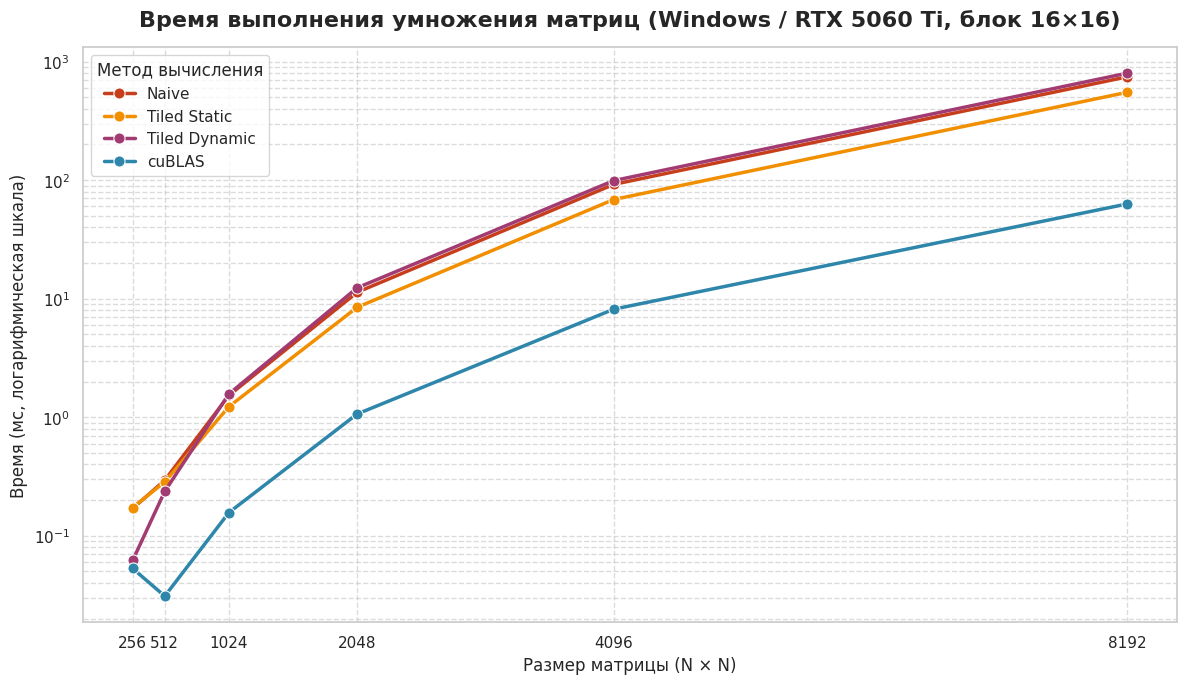
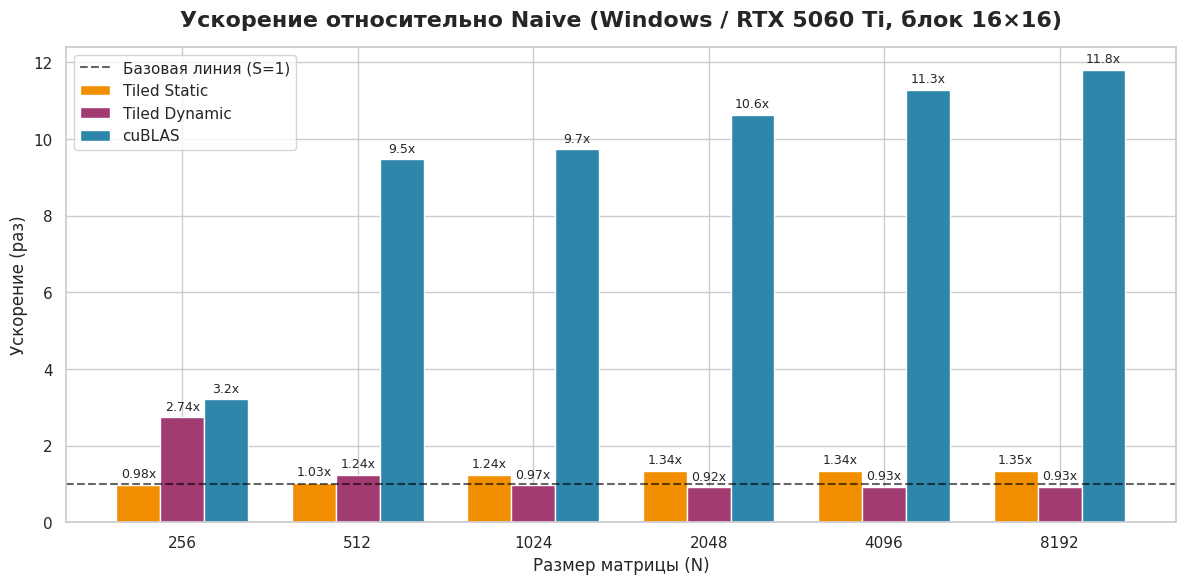
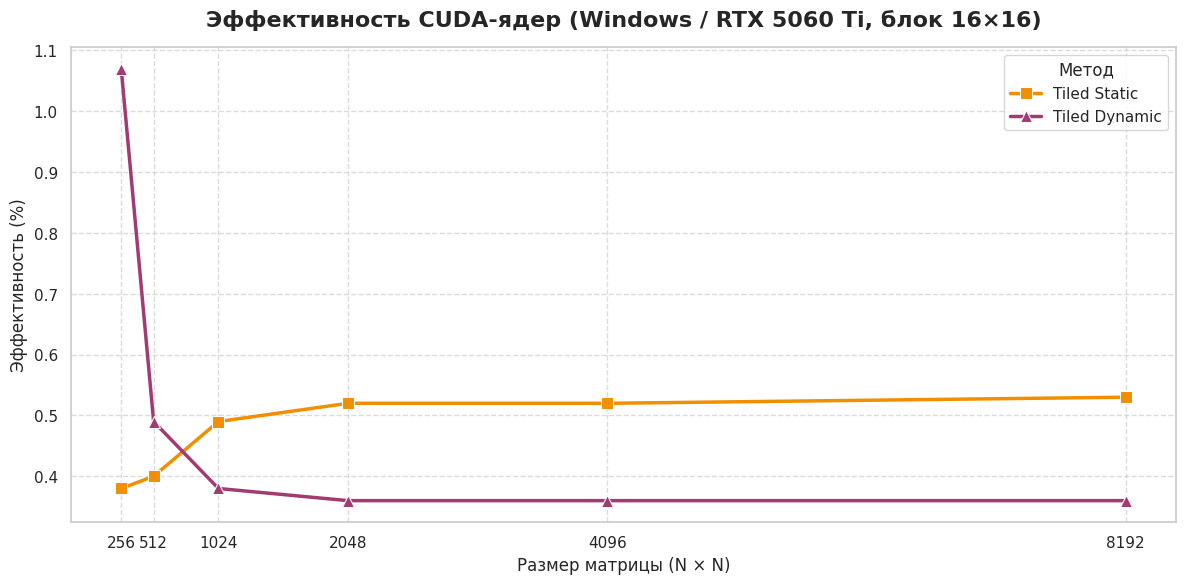
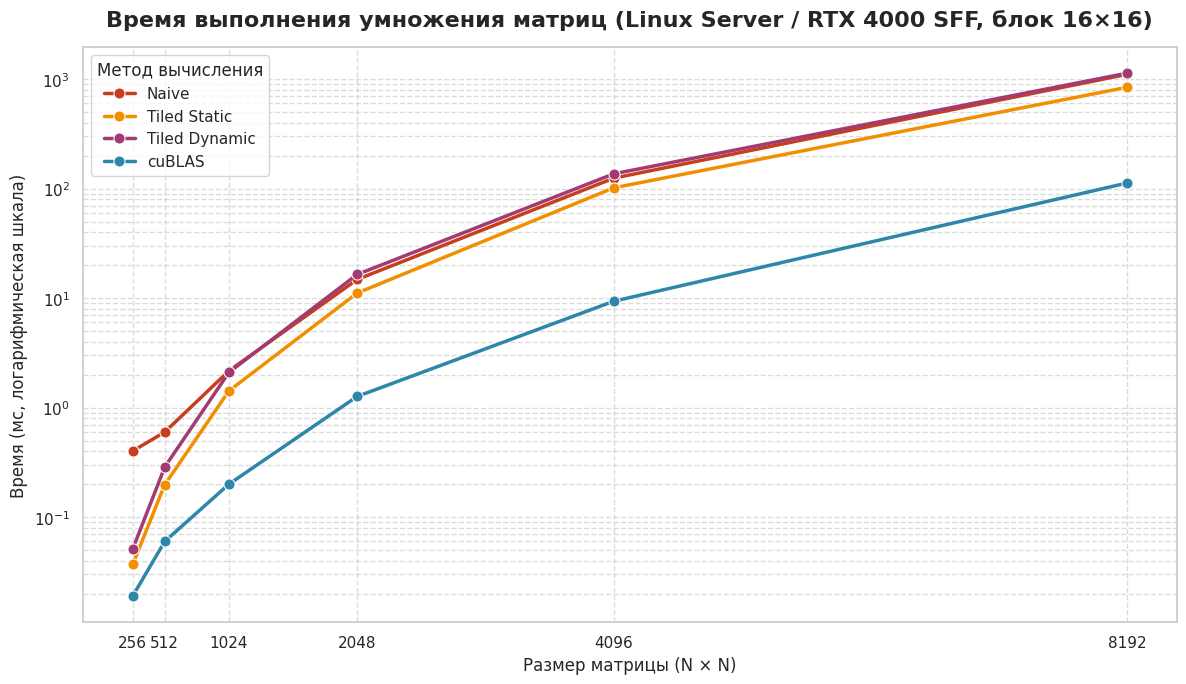
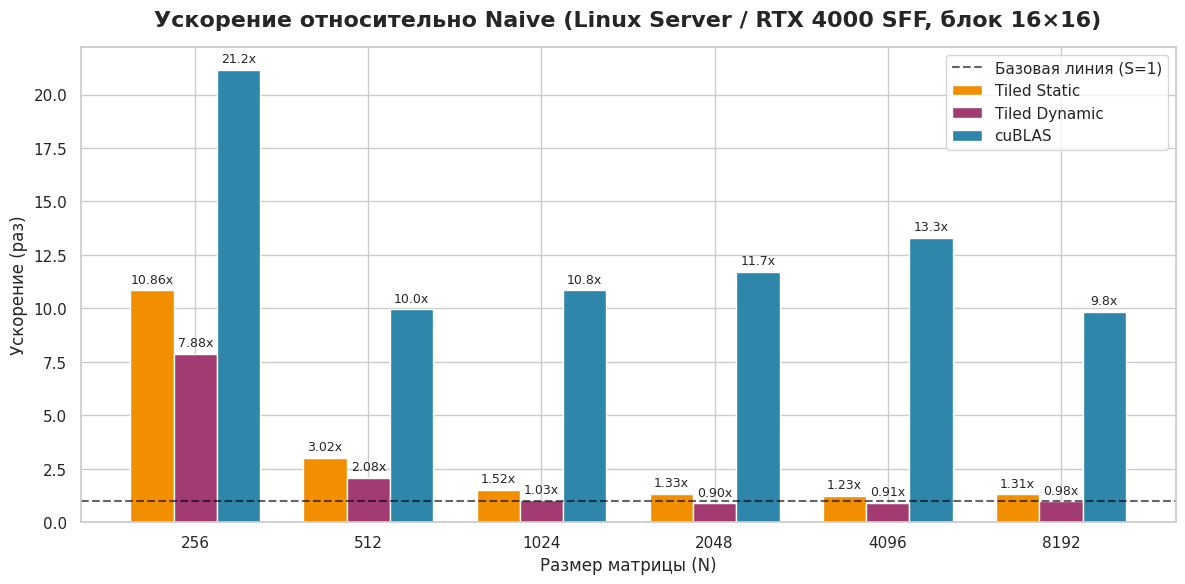
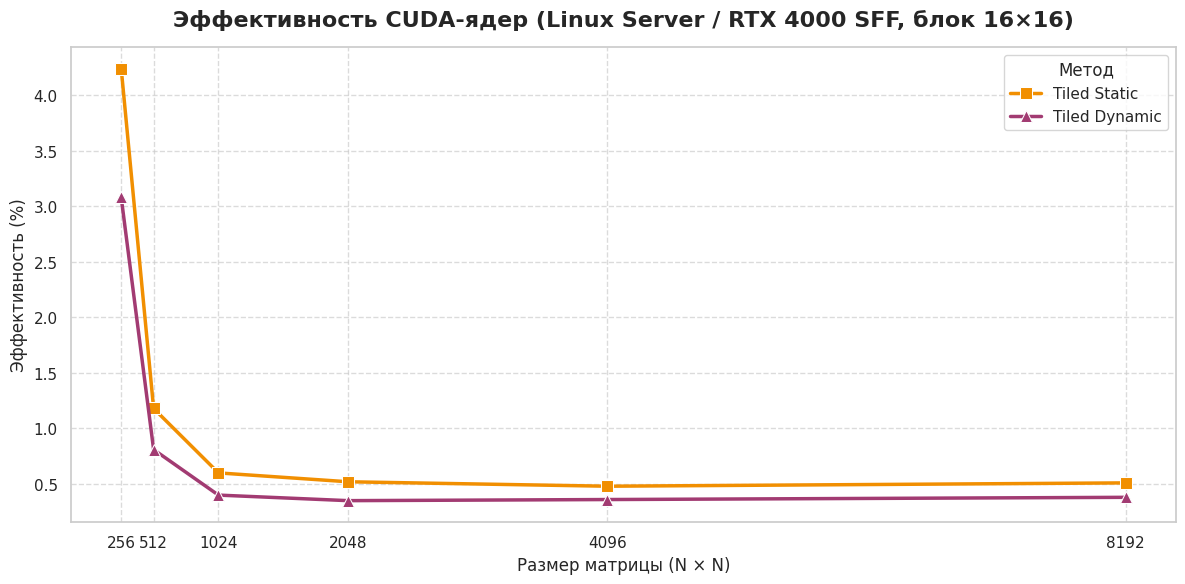

Generate these figures, in order, with matplotlib:
import os
import pandas as pd
import matplotlib.pyplot as plt
import seaborn as sns
import numpy as np

# Настройки шрифтов и стиля для профессионального вида
plt.rcParams['font.sans-serif'] = ['DejaVu Sans', 'Arial', 'Liberation Sans']
plt.rcParams['axes.unicode_minus'] = False
sns.set_theme(style="whitegrid", palette="deep", font="DejaVu Sans")
plt.rcParams['figure.dpi'] = 150
plt.rcParams['savefig.dpi'] = 300

DIRECTORY = "visualisations"
os.makedirs(DIRECTORY, exist_ok=True)

# ==============================================================================
# ДАННЫЕ ЭКСПЕРИМЕНТА 1 (Блок 16x16 как наиболее сбалансированный)
# ==============================================================================
N_sizes = [256, 512, 1024, 2048, 4096, 8192]

# Данные для Windows (RTX 5060 Ti, Blackwell)
data_win = {
    'N': N_sizes,
    'Naive': [0.170, 0.294, 1.527, 11.323, 92.000, 742.234],
    'Tiled Static': [0.173, 0.285, 1.228, 8.461, 68.598, 549.468],
    'Tiled Dynamic': [0.062, 0.237, 1.571, 12.346, 99.035, 797.006],
    'cuBLAS': [0.053, 0.031, 0.157, 1.065, 8.152, 62.865],
    'Speedup Static': [0.98, 1.03, 1.24, 1.34, 1.34, 1.35],
    'Speedup Dynamic': [2.74, 1.24, 0.97, 0.92, 0.93, 0.93],
    'Speedup cuBLAS': [3.21, 9.48, 9.73, 10.63, 11.29, 11.81],
    'Efficiency Static': [0.38, 0.40, 0.49, 0.52, 0.52, 0.53],
    'Efficiency Dynamic': [1.07, 0.49, 0.38, 0.36, 0.36, 0.36]
}
df_win = pd.DataFrame(data_win)

# Данные для Linux Server (RTX 4000 SFF Ada)
data_linux = {
    'N': N_sizes,
    'Naive': [0.402, 0.598, 2.168, 14.831, 124.803, 1107.796],
    'Tiled Static': [0.037, 0.198, 1.422, 11.139, 101.827, 842.657],
    'Tiled Dynamic': [0.051, 0.287, 2.097, 16.470, 136.733, 1133.926],
    'cuBLAS': [0.019, 0.060, 0.200, 1.266, 9.375, 112.562],
    'Speedup Static': [10.86, 3.02, 1.52, 1.33, 1.23, 1.31],
    'Speedup Dynamic': [7.88, 2.08, 1.03, 0.90, 0.91, 0.98],
    'Speedup cuBLAS': [21.16, 9.97, 10.84, 11.71, 13.31, 9.84],
    'Efficiency Static': [4.24, 1.18, 0.60, 0.52, 0.48, 0.51],
    'Efficiency Dynamic': [3.08, 0.81, 0.40, 0.35, 0.36, 0.38]
}
df_linux = pd.DataFrame(data_linux)

# ==============================================================================
# 1. Время выполнения (Логарифмическая шкала)
# ==============================================================================
def plot_time_comparison(df, platform_name, filename_suffix):
    plt.figure(figsize=(12, 7))
    methods = ['Naive', 'Tiled Static', 'Tiled Dynamic', 'cuBLAS']
    colors = ['#C73E1D', '#F18F01', '#A23B72', '#2E86AB']
    
    for method, color in zip(methods, colors):
        sns.lineplot(data=df, x='N', y=method, marker='o', markersize=8,
                     linewidth=2.5, color=color, label=method)

    plt.title(f'Время выполнения умножения матриц ({platform_name}, блок 16×16)', fontsize=16, fontweight='bold', pad=15)
    plt.xlabel('Размер матрицы (N × N)', fontsize=12)
    plt.ylabel('Время (мс, логарифмическая шкала)', fontsize=12)
    plt.xticks(df['N'])
    plt.yscale('log')
    plt.legend(title='Метод вычисления', fontsize=11, title_fontsize=12)
    plt.grid(True, which="both", ls="--", alpha=0.7)
    plt.tight_layout()
    
    filename = f"{DIRECTORY}/time_comparison_{filename_suffix}.png"
    plt.savefig(filename, bbox_inches='tight')
    plt.close()
    print(f"✓ Сохранен: {filename}")

# ==============================================================================
# 2. Ускорение (Speedup) относительно Naive
# ==============================================================================
def plot_speedup(df, platform_name, filename_suffix):
    fig, ax = plt.subplots(figsize=(12, 6))
    x = np.arange(len(df['N']))
    width = 0.25

    rects1 = ax.bar(x - width, df['Speedup Static'], width, label='Tiled Static', color='#F18F01')
    rects2 = ax.bar(x, df['Speedup Dynamic'], width, label='Tiled Dynamic', color='#A23B72')
    rects3 = ax.bar(x + width, df['Speedup cuBLAS'], width, label='cuBLAS', color='#2E86AB')

    ax.axhline(1.0, color='black', linestyle='--', linewidth=1.5, alpha=0.6, label='Базовая линия (S=1)')
    
    ax.set_title(f'Ускорение относительно Naive ({platform_name}, блок 16×16)', fontsize=16, fontweight='bold', pad=15)
    ax.set_xlabel('Размер матрицы (N)', fontsize=12)
    ax.set_ylabel('Ускорение (раз)', fontsize=12)
    ax.set_xticks(x)
    ax.set_xticklabels(df['N'])
    ax.legend(fontsize=11)

    ax.bar_label(rects1, padding=3, fontsize=9, fmt='%.2fx')
    ax.bar_label(rects2, padding=3, fontsize=9, fmt='%.2fx')
    ax.bar_label(rects3, padding=3, fontsize=9, fmt='%.1fx')
    plt.tight_layout()
    
    filename = f"{DIRECTORY}/speedup_{filename_suffix}.png"
    plt.savefig(filename, bbox_inches='tight')
    plt.close()
    print(f"✓ Сохранен: {filename}")

# ==============================================================================
# 3. Эффективность параллельных вычислений (E = S / P * 100%)
# ==============================================================================
def plot_efficiency(df, platform_name, filename_suffix):
    plt.figure(figsize=(12, 6))
    
    sns.lineplot(data=df, x='N', y='Efficiency Static', marker='s', markersize=8,
                 linewidth=2.5, color='#F18F01', label='Tiled Static')
    sns.lineplot(data=df, x='N', y='Efficiency Dynamic', marker='^', markersize=8,
                 linewidth=2.5, color='#A23B72', label='Tiled Dynamic')

    plt.title(f'Эффективность CUDA-ядер ({platform_name}, блок 16×16)', fontsize=16, fontweight='bold', pad=15)
    plt.xlabel('Размер матрицы (N × N)', fontsize=12)
    plt.ylabel('Эффективность (%)', fontsize=12)
    plt.xticks(df['N'])
    plt.legend(fontsize=11, title='Метод')
    plt.grid(True, ls="--", alpha=0.7)
    plt.tight_layout()
    
    filename = f"{DIRECTORY}/efficiency_{filename_suffix}.png"
    plt.savefig(filename, bbox_inches='tight')
    plt.close()
    print(f"✓ Сохранен: {filename}")

# ==============================================================================
# Главный запуск
# ==============================================================================
def main():
    print("Генерация графиков для Лабораторной работы №3...")
    print("=" * 70)
    
    # Графики для Windows (RTX 5060 Ti)
    plot_time_comparison(df_win, "Windows / RTX 5060 Ti", "win")
    plot_speedup(df_win, "Windows / RTX 5060 Ti", "win")
    plot_efficiency(df_win, "Windows / RTX 5060 Ti", "win")
    
    # Графики для Linux Server (RTX 4000 SFF)
    plot_time_comparison(df_linux, "Linux Server / RTX 4000 SFF", "linux")
    plot_speedup(df_linux, "Linux Server / RTX 4000 SFF", "linux")
    plot_efficiency(df_linux, "Linux Server / RTX 4000 SFF", "linux")
    
    print("=" * 70)
    print("✓ Все 6 графиков успешно созданы в папке 'visualisations'!")
    print("  Рекомендуется вставить в отчёт графики с суффиксом '_win' как основные.")

if __name__ == "__main__":
    main()
